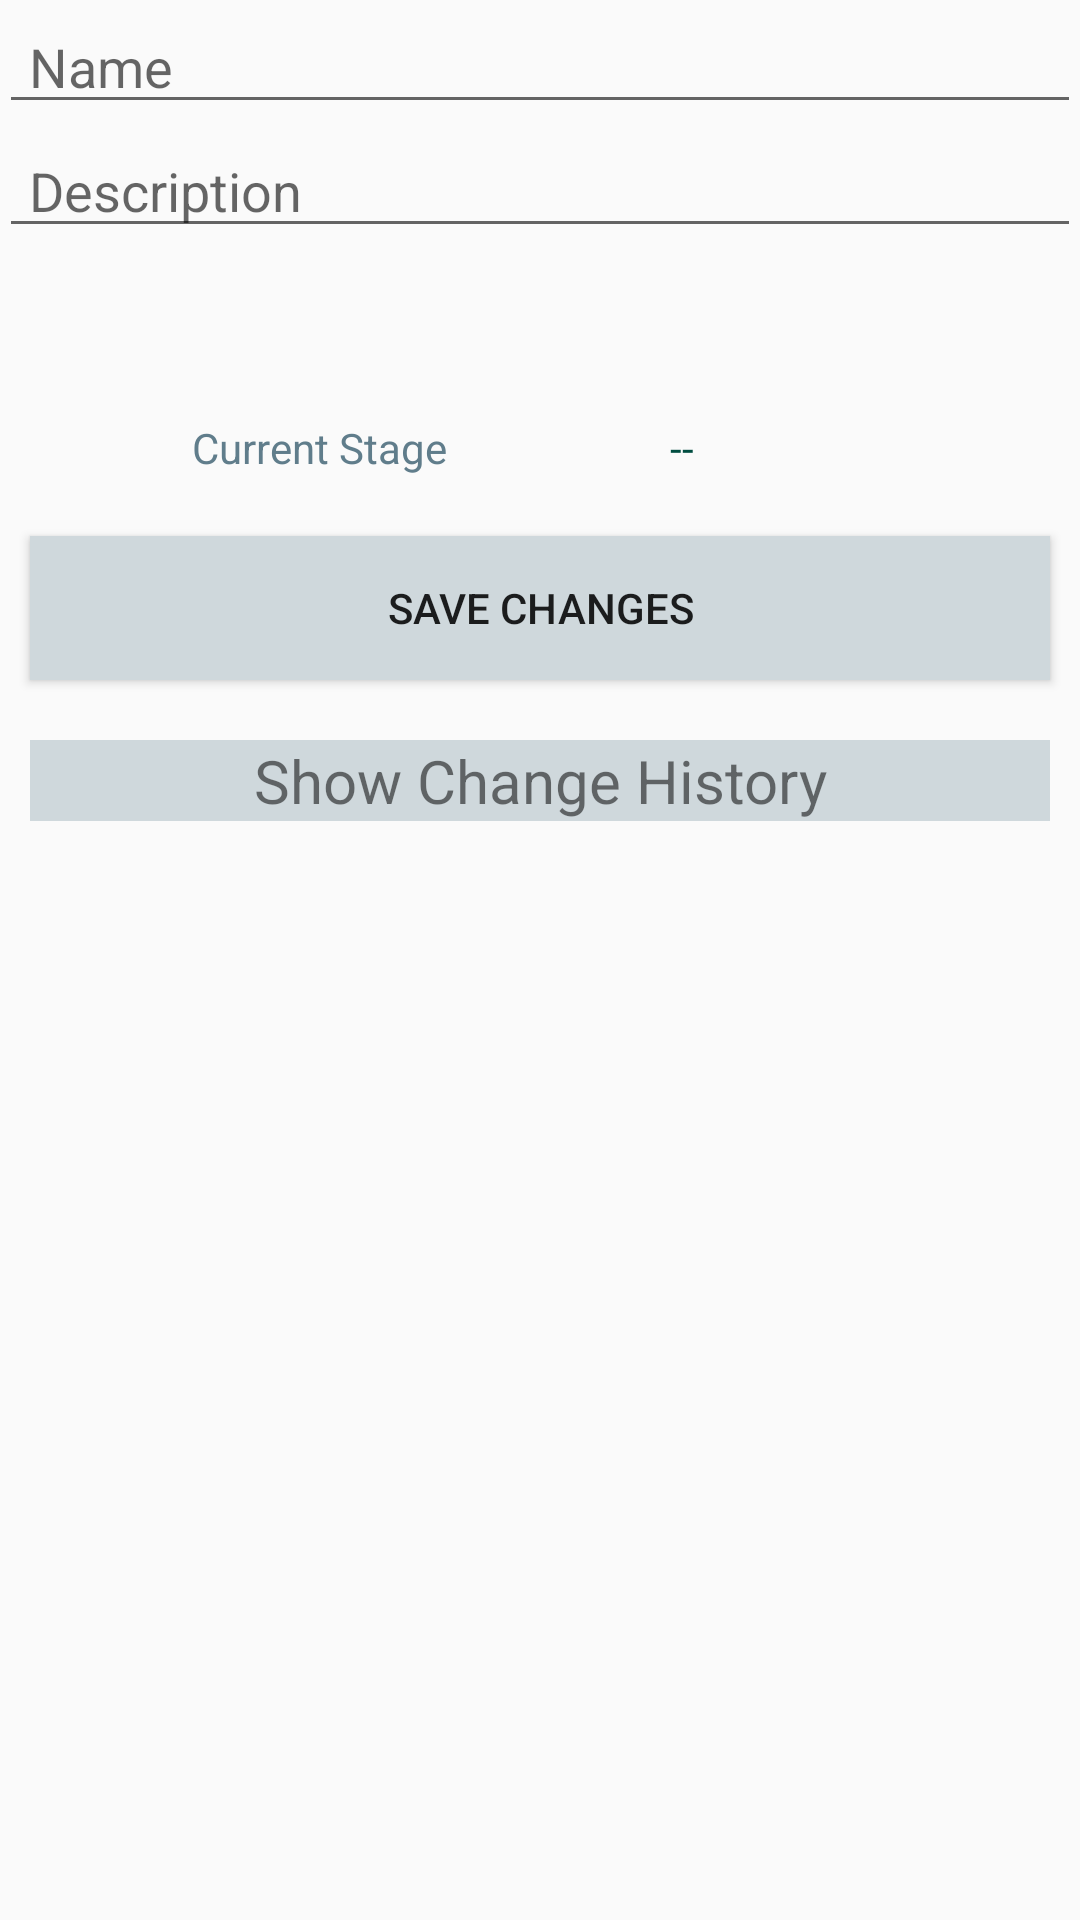

Reconstruct the res/layout file that produces this screen, plus the resources it refers to.
<!-- AndroidManifest.xml: application theme AppTheme -->
<!-- res/layout/activity_task_history.xml -->
<LinearLayout xmlns:android="http://schemas.android.com/apk/res/android"
    xmlns:tools="http://schemas.android.com/tools"
    android:layout_width="match_parent"
    android:layout_height="match_parent"
    android:orientation="vertical"
    tools:context="com.nayan.todolist.TaskHistoryActivity" >

    <LinearLayout
        android:id="@+id/out_ll"
        android:layout_width="match_parent"
        android:layout_height="wrap_content"
        android:orientation="vertical"
        android:paddingBottom="@dimen/activity_vertical_margin"
        android:paddingLeft="@dimen/activity_horizontal_margin"
        android:paddingRight="@dimen/activity_horizontal_margin"
        android:paddingTop="@dimen/activity_vertical_margin" >

        <EditText
            android:id="@+id/task_name_"
            android:layout_width="match_parent"
            android:layout_height="wrap_content"
            android:hint="Name"
            android:inputType="textCapCharacters|textImeMultiLine"
            android:paddingLeft="10dp" />

        <EditText
            android:id="@+id/task_desc_"
            android:layout_width="match_parent"
            android:layout_height="wrap_content"
            android:hint="Description"
            android:inputType="textMultiLine"
            android:paddingLeft="10dp" />

        <TextView
            android:id="@+id/deadline_tv_"
            android:layout_width="match_parent"
            android:layout_height="wrap_content"
            android:paddingBottom="10dp"
            android:paddingLeft="10dp"
            android:paddingTop="10dp"
            android:textColor="#607d8b"
            android:textSize="20sp" />

        <TextView
            android:id="@+id/edt_date_"
            android:layout_width="match_parent"
            android:layout_height="wrap_content"
            android:paddingLeft="10dp"
            android:text="End Date"
            android:visibility="gone" />

        <LinearLayout
            android:layout_width="match_parent"
            android:layout_height="wrap_content"
            android:layout_marginTop="10dp"
            android:orientation="horizontal"
            android:paddingBottom="10dp"
            android:weightSum="2" >

            <TextView
                android:layout_width="wrap_content"
                android:layout_height="wrap_content"
                android:layout_weight="1"
                android:gravity="center_horizontal"
                android:text="Current Stage"
                android:textColor="#607d8b" />

            <TextView
                android:id="@+id/stage_assigned_"
                android:layout_width="wrap_content"
                android:layout_height="wrap_content"
                android:layout_marginLeft="10dp"
                android:layout_weight="1"
                android:text="--"
                android:textColor="#004d40" />
        </LinearLayout>
    </LinearLayout>

    <Button
        android:id="@+id/btn_task_save_changes"
        android:layout_width="match_parent"
        android:layout_height="wrap_content"
        android:layout_margin="10dp"
        android:background="#cfd8dc"
        android:text="Save Changes" />

    <TextView
        android:id="@+id/show_history_textview"
        android:layout_width="match_parent"
        android:layout_height="wrap_content"
        android:layout_margin="10dp"
        android:layout_marginBottom="5dp"
        android:layout_marginTop="5dp"
        android:background="#cfd8dc"
        android:gravity="center_horizontal"
        android:text="Show Change History"
        android:textSize="20sp" />

    <ListView
        android:id="@+id/his_lv"
        android:layout_width="match_parent"
        android:layout_height="wrap_content"
        android:layout_margin="10dp"
        android:background="#ffffff"
        android:divider="#cfd0dc"
        android:dividerHeight="5dp"
        android:scrollbars="none"
        android:visibility="gone" >
    </ListView>

</LinearLayout>
<!-- resources referenced by this layout -->
<resources>
  <style name="AppTheme" parent="@style/Theme.AppCompat.Light.DarkActionBar">
           <item name="android:actionBarStyle">@style/MyActionBar</item>
          <item name="android:windowActionBar">true</item>
      </style>
  <style name="MyActionBar" parent="@android:style/Widget.Holo.Light.ActionBar">
          <item name="android:background">#ffffff</item>
      </style>
</resources>
